Image classification data set "images" (MIKIHERSHCOVITZ/ProductPrediction on GitHub). Class labels (6): cakes cupcakes snack cakes, candy, chips pretzels snacks, chocolate, cookies biscuits, popcorn peanuts seeds related snacks.

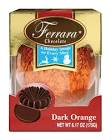
Label: popcorn peanuts seeds related snacks

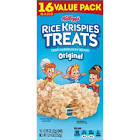
Label: cakes cupcakes snack cakes

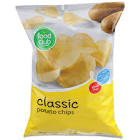
Label: chips pretzels snacks

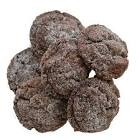
Label: cookies biscuits

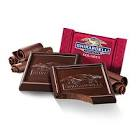
Label: chocolate

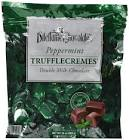
Label: candy
